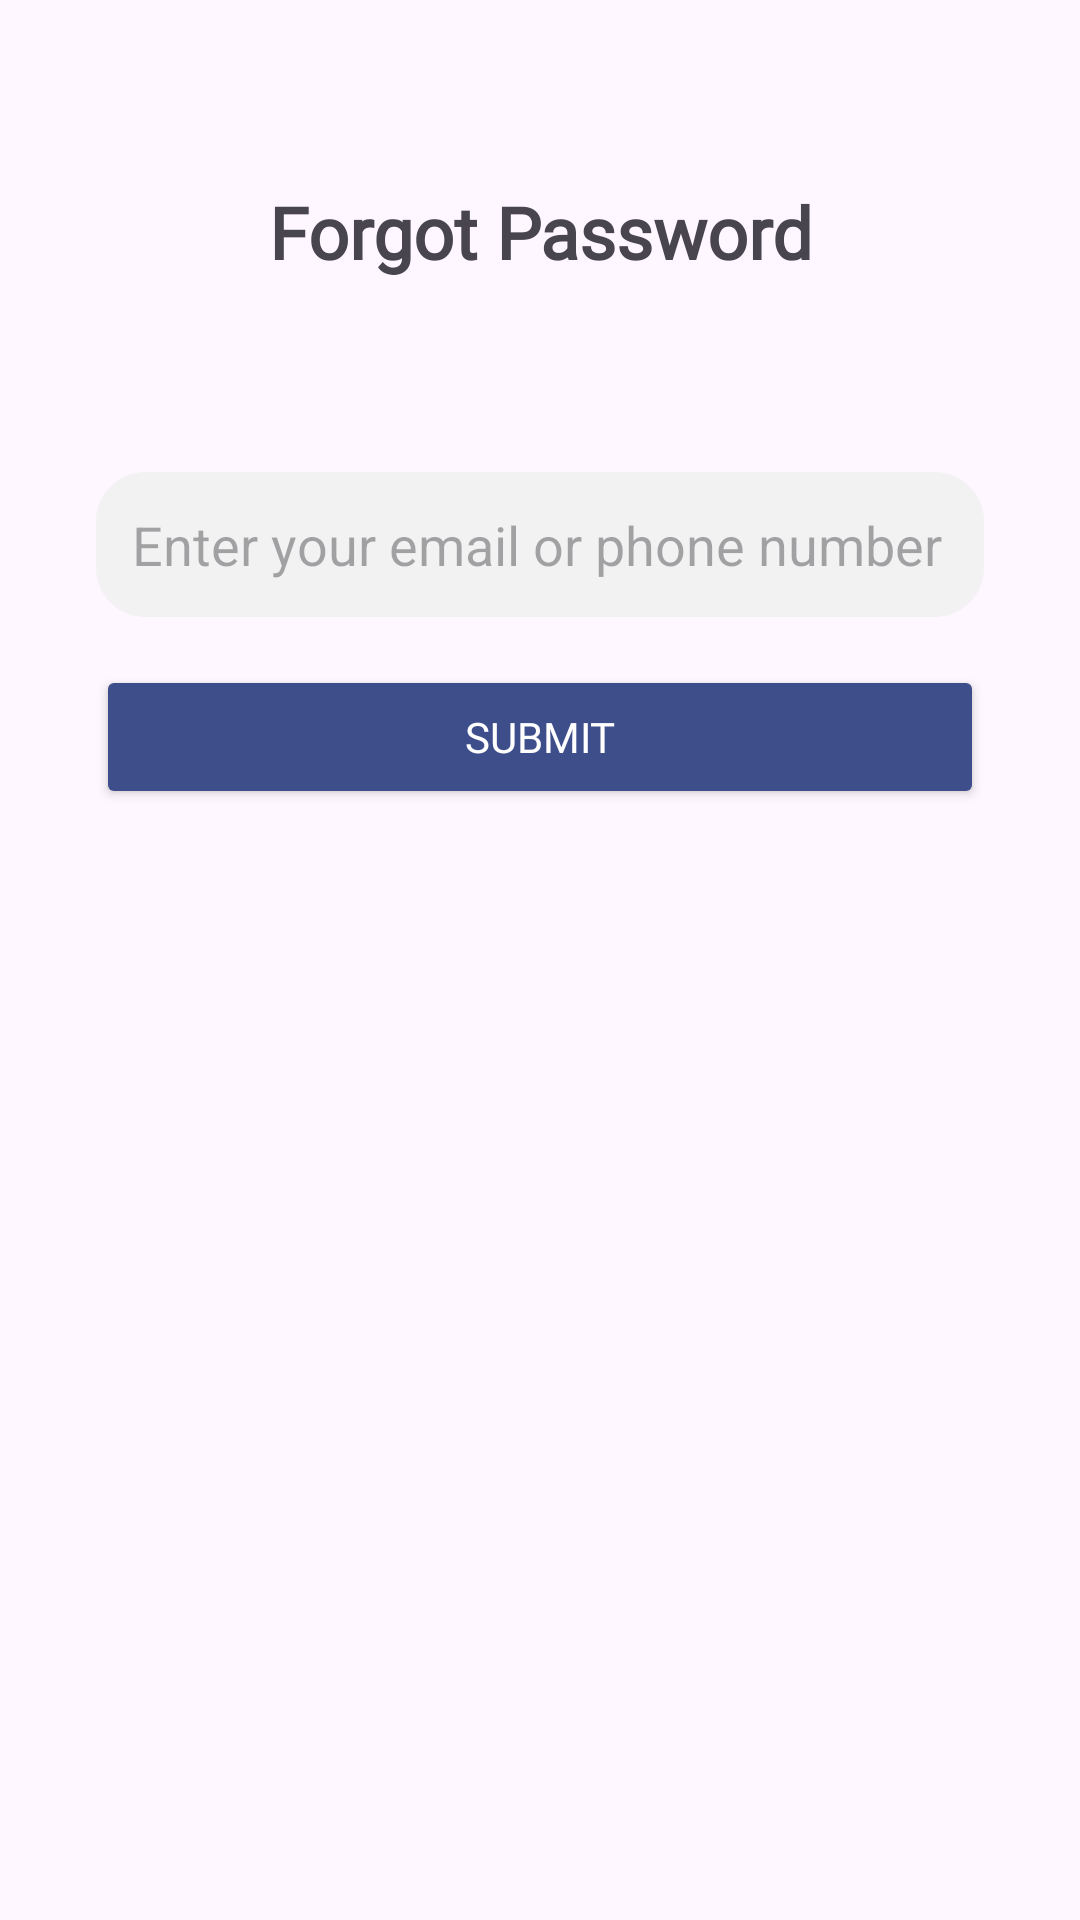

This screen was rendered from an Android layout file. Write that file and the resources it references.
<!-- AndroidManifest.xml: application theme Theme.Echolynk -->
<!-- res/layout/activity_forgot_password.xml -->
<?xml version="1.0" encoding="utf-8"?>
<RelativeLayout xmlns:android="http://schemas.android.com/apk/res/android"
    xmlns:tools="http://schemas.android.com/tools"
    android:layout_width="match_parent"
    android:layout_height="match_parent"
    android:orientation="vertical"
    android:padding="16dp"
    android:layout_gravity="center_horizontal"
    tools:context=".View.SignInSignUp.ForgotPassword">

    <TextView
        android:id="@+id/tvForgotPasswordTitle"
        android:layout_width="wrap_content"
        android:layout_height="wrap_content"
        android:layout_alignParentStart="true"
        android:layout_alignParentTop="true"
        android:layout_alignParentEnd="true"
        android:layout_gravity="center"
        android:layout_marginStart="0dp"
        android:layout_marginTop="45dp"
        android:layout_marginEnd="0dp"
        android:fontFamily="@font/poppins_bold"
        android:gravity="center_horizontal"
        android:text="Forgot Password"
        android:textSize="24sp"
        android:textStyle="bold" />

    <EditText
        android:id="@+id/etEmail"
        android:layout_width="match_parent"
        android:layout_height="wrap_content"
        android:layout_below="@+id/tvForgotPasswordTitle"
        android:layout_alignParentStart="true"
        android:layout_alignParentEnd="true"
        android:layout_marginStart="16dp"
        android:layout_marginTop="64dp"
        android:layout_marginEnd="16dp"
        android:background="@drawable/edittext_background"
        android:hint="Enter your email or phone number"
        android:inputType="textEmailAddress"
        android:padding="12dp" />

    <EditText
        android:id="@+id/verifyOTP"
        android:layout_width="match_parent"
        android:layout_height="wrap_content"
        android:layout_below="@+id/tvForgotPasswordTitle"
        android:layout_alignParentStart="true"
        android:layout_alignParentEnd="true"
        android:layout_marginStart="16dp"
        android:layout_marginTop="64dp"
        android:layout_marginEnd="16dp"
        android:visibility="gone"
        android:background="@drawable/edittext_background"
        android:hint="Enter OTP"
        android:inputType="textEmailAddress"
        android:padding="12dp" />

    <Button
        android:id="@+id/btnSubmit"
        android:layout_width="match_parent"
        android:layout_height="wrap_content"
        android:layout_below="@+id/etEmail"
        android:layout_alignParentStart="true"
        android:layout_alignParentEnd="true"
        android:layout_marginStart="16dp"
        android:layout_marginTop="16dp"
        android:layout_marginEnd="16dp"
        android:backgroundTint="#3D4E8B"
        android:fontFamily="@font/poppins_bold"
        android:padding="12dp"
        android:text="Submit"
        android:textColor="@android:color/white" />
    <Button
        android:id="@+id/otpSubmit"
        android:layout_width="match_parent"
        android:layout_height="wrap_content"
        android:layout_below="@+id/verifyOTP"
        android:layout_alignParentStart="true"
        android:layout_alignParentEnd="true"
        android:layout_marginStart="16dp"
        android:layout_marginTop="16dp"
        android:layout_marginEnd="16dp"
        android:visibility="gone"
        android:backgroundTint="#3D4E8B"
        android:fontFamily="@font/poppins_bold"
        android:padding="12dp"
        android:text="Submit OTTP"
        android:textColor="@android:color/white" />

</RelativeLayout>
<!-- resources referenced by this layout -->
<resources>
  <!-- drawable edittext_background (drawable) -->
  <?xml version="1.0" encoding="utf-8"?>
  <shape xmlns:android="http://schemas.android.com/apk/res/android">
      <solid android:color="#F2F2F2" />
      <corners android:radius="16dp" />
      <stroke
          android:width="1dp"
          android:color="#F2F2F2" />
  </shape>
  <style name="Theme.Echolynk" parent="Base.Theme.Echolynk" />
  <style name="Base.Theme.Echolynk" parent="Theme.Material3.DayNight.NoActionBar">
          
          
      </style>
</resources>
